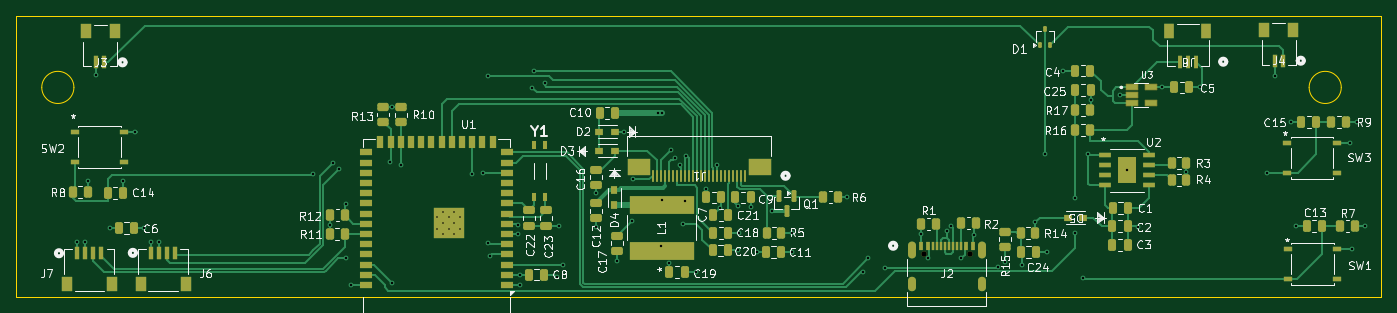
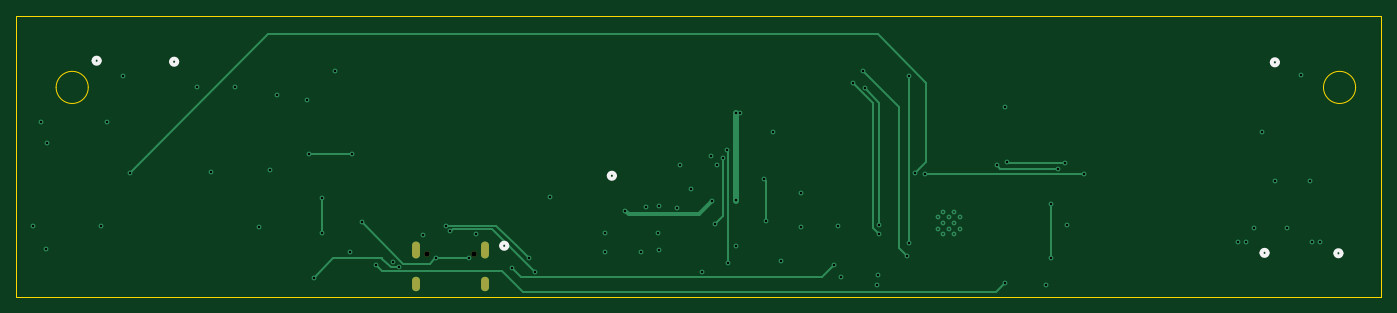
Circuit board: 13 layer files. Board 170.0 x 35.0 mm.
- bottom_copper: active label-B_Cu.gbr (8940 bytes)
- bottom_mask: active label-B_Mask.gbr (723 bytes)
- paste: active label-B_Paste.gbr (455 bytes)
- bottom_silk: active label-B_Silkscreen.gbr (1622 bytes)
- outline: active label-Edge_Cuts.gbr (918 bytes)
- top_copper: active label-F_Cu.gbr (44987 bytes)
- top_mask: active label-F_Mask.gbr (10632 bytes)
- paste: active label-F_Paste.gbr (10520 bytes)
- top_silk: active label-F_Silkscreen.gbr (104317 bytes)
- inner_copper: active label-In1_Cu.gbr (109722 bytes)
- inner_copper: active label-In2_Cu.gbr (154419 bytes)
- drill: active label-NPTH.drl (639 bytes)
- drill: active label-PTH.drl (2020 bytes)

=== bottom_copper: active label-B_Cu.gbr (8940 bytes, source omitted) ===
=== bottom_mask: active label-B_Mask.gbr ===
%TF.GenerationSoftware,KiCad,Pcbnew,9.0.6*%
%TF.CreationDate,2026-04-06T15:53:31+01:00*%
%TF.ProjectId,active label,61637469-7665-4206-9c61-62656c2e6b69,rev?*%
%TF.SameCoordinates,Original*%
%TF.FileFunction,Soldermask,Bot*%
%TF.FilePolarity,Negative*%
%FSLAX46Y46*%
G04 Gerber Fmt 4.6, Leading zero omitted, Abs format (unit mm)*
G04 Created by KiCad (PCBNEW 9.0.6) date 2026-04-06 15:53:31*
%MOMM*%
%LPD*%
G01*
G04 APERTURE LIST*
%ADD10O,0.990600X1.803400*%
%ADD11O,0.990600X2.108200*%
%ADD12C,0.660400*%
G04 APERTURE END LIST*
D10*
%TO.C,J2*%
X178579998Y-146469200D03*
X187220002Y-146469200D03*
D11*
X178579998Y-142289200D03*
X187220002Y-142289200D03*
D12*
X180010001Y-142789199D03*
X185789999Y-142789199D03*
%TD*%
M02*

=== paste: active label-B_Paste.gbr ===
%TF.GenerationSoftware,KiCad,Pcbnew,9.0.6*%
%TF.CreationDate,2026-04-06T15:53:31+01:00*%
%TF.ProjectId,active label,61637469-7665-4206-9c61-62656c2e6b69,rev?*%
%TF.SameCoordinates,Original*%
%TF.FileFunction,Paste,Bot*%
%TF.FilePolarity,Positive*%
%FSLAX46Y46*%
G04 Gerber Fmt 4.6, Leading zero omitted, Abs format (unit mm)*
G04 Created by KiCad (PCBNEW 9.0.6) date 2026-04-06 15:53:31*
%MOMM*%
%LPD*%
G01*
G04 APERTURE LIST*
G04 APERTURE END LIST*
M02*

=== bottom_silk: active label-B_Silkscreen.gbr ===
%TF.GenerationSoftware,KiCad,Pcbnew,9.0.6*%
%TF.CreationDate,2026-04-06T15:53:31+01:00*%
%TF.ProjectId,active label,61637469-7665-4206-9c61-62656c2e6b69,rev?*%
%TF.SameCoordinates,Original*%
%TF.FileFunction,Legend,Bot*%
%TF.FilePolarity,Positive*%
%FSLAX46Y46*%
G04 Gerber Fmt 4.6, Leading zero omitted, Abs format (unit mm)*
G04 Created by KiCad (PCBNEW 9.0.6) date 2026-04-06 15:53:31*
%MOMM*%
%LPD*%
G01*
G04 APERTURE LIST*
%ADD10C,0.508000*%
G04 APERTURE END LIST*
D10*
%TO.C,J8*%
X217686000Y-118800000D02*
G75*
G02*
X216924000Y-118800000I-381000J0D01*
G01*
X216924000Y-118800000D02*
G75*
G02*
X217686000Y-118800000I381000J0D01*
G01*
%TO.C,J4*%
X227336901Y-118675001D02*
G75*
G02*
X226574901Y-118675001I-381000J0D01*
G01*
X226574901Y-118675001D02*
G75*
G02*
X227336901Y-118675001I381000J0D01*
G01*
%TO.C,J3*%
X80636901Y-118875001D02*
G75*
G02*
X79874901Y-118875001I-381000J0D01*
G01*
X79874901Y-118875001D02*
G75*
G02*
X80636901Y-118875001I381000J0D01*
G01*
%TO.C,J2*%
X176588100Y-141714200D02*
G75*
G02*
X175826100Y-141714200I-381000J0D01*
G01*
X175826100Y-141714200D02*
G75*
G02*
X176588100Y-141714200I381000J0D01*
G01*
%TO.C,J6*%
X81921800Y-142600000D02*
G75*
G02*
X81159800Y-142600000I-381000J0D01*
G01*
X81159800Y-142600000D02*
G75*
G02*
X81921800Y-142600000I381000J0D01*
G01*
%TO.C,J1*%
X163187899Y-133000000D02*
G75*
G02*
X162425899Y-133000000I-381000J0D01*
G01*
X162425899Y-133000000D02*
G75*
G02*
X163187899Y-133000000I381000J0D01*
G01*
%TO.C,J7*%
X72721797Y-142649998D02*
G75*
G02*
X71959797Y-142649998I-381000J0D01*
G01*
X71959797Y-142649998D02*
G75*
G02*
X72721797Y-142649998I381000J0D01*
G01*
%TD*%
M02*

=== outline: active label-Edge_Cuts.gbr ===
%TF.GenerationSoftware,KiCad,Pcbnew,9.0.6*%
%TF.CreationDate,2026-04-06T15:53:31+01:00*%
%TF.ProjectId,active label,61637469-7665-4206-9c61-62656c2e6b69,rev?*%
%TF.SameCoordinates,Original*%
%TF.FileFunction,Profile,NP*%
%FSLAX46Y46*%
G04 Gerber Fmt 4.6, Leading zero omitted, Abs format (unit mm)*
G04 Created by KiCad (PCBNEW 9.0.6) date 2026-04-06 15:53:31*
%MOMM*%
%LPD*%
G01*
G04 APERTURE LIST*
%TA.AperFunction,Profile*%
%ADD10C,0.050000*%
%TD*%
G04 APERTURE END LIST*
D10*
X232000000Y-122000000D02*
G75*
G02*
X228000000Y-122000000I-2000000J0D01*
G01*
X228000000Y-122000000D02*
G75*
G02*
X232000000Y-122000000I2000000J0D01*
G01*
X74200000Y-122000000D02*
G75*
G02*
X70200000Y-122000000I-2000000J0D01*
G01*
X70200000Y-122000000D02*
G75*
G02*
X74200000Y-122000000I2000000J0D01*
G01*
X67000000Y-113100000D02*
X237000000Y-113100000D01*
X237000000Y-148100000D01*
X67000000Y-148100000D01*
X67000000Y-113100000D01*
M02*

=== top_copper: active label-F_Cu.gbr (44987 bytes, source omitted) ===
=== top_mask: active label-F_Mask.gbr (10632 bytes, source omitted) ===
=== paste: active label-F_Paste.gbr (10520 bytes, source omitted) ===
=== top_silk: active label-F_Silkscreen.gbr (104317 bytes, source omitted) ===
=== inner_copper: active label-In1_Cu.gbr (109722 bytes, source omitted) ===
=== inner_copper: active label-In2_Cu.gbr (154419 bytes, source omitted) ===
=== drill: active label-NPTH.drl ===
M48
; DRILL file {KiCad 9.0.6} date 2026-04-06T15:54:23+0100
; FORMAT={-:-/ absolute / metric / decimal}
; #@! TF.CreationDate,2026-04-06T15:54:23+01:00
; #@! TF.GenerationSoftware,Kicad,Pcbnew,9.0.6
; #@! TF.FileFunction,NonPlated,1,4,NPTH
FMAT,2
METRIC
; #@! TA.AperFunction,NonPlated,NPTH,ComponentDrill
T1C0.610
; #@! TA.AperFunction,NonPlated,NPTH,ComponentDrill
T2C0.660
%
G90
G05
T2
X180.01Y-142.789
X185.79Y-142.789
T1
G00X178.58Y-141.743
M15
G01X178.58Y-142.835
M16
G05
G00X178.58Y-146.076
M15
G01X178.58Y-146.863
M16
G05
G00X187.22Y-141.743
M15
G01X187.22Y-142.835
M16
G05
G00X187.22Y-146.076
M15
G01X187.22Y-146.863
M16
G05
M30

=== drill: active label-PTH.drl ===
M48
; DRILL file {KiCad 9.0.6} date 2026-04-06T15:54:23+0100
; FORMAT={-:-/ absolute / metric / decimal}
; #@! TF.CreationDate,2026-04-06T15:54:23+01:00
; #@! TF.GenerationSoftware,Kicad,Pcbnew,9.0.6
; #@! TF.FileFunction,Plated,1,4,PTH
FMAT,2
METRIC
; #@! TA.AperFunction,Plated,PTH,ComponentDrill
T1C0.200
; #@! TA.AperFunction,Plated,PTH,ViaDrill
T2C0.300
%
G90
G05
T1
X119.455Y-138.18
X119.455Y-139.58
X120.155Y-137.48
X120.155Y-138.88
X120.155Y-140.28
X120.855Y-138.18
X120.855Y-139.58
X121.555Y-137.48
X121.555Y-138.88
X121.555Y-140.28
X122.255Y-138.18
X122.255Y-139.58
T2
X74.6Y-141.2
X75.6Y-141.2
X75.9Y-133.6
X77.0Y-120.4
X78.7Y-139.5
X80.3Y-133.6
X81.8Y-127.6
X82.9Y-139.5
X83.8Y-141.2
X84.8Y-141.2
X104.0Y-132.8
X106.087Y-139.1
X106.4Y-131.4
X107.2Y-132.1
X108.1Y-136.5
X108.1Y-143.3
X108.7Y-146.6
X113.6Y-131.3
X113.8Y-124.475
X113.8Y-146.3
X114.91Y-131.7
X123.8Y-132.8
X125.1Y-132.7
X125.8Y-120.6
X125.8Y-141.4
X126.0Y-143.0
X129.5Y-139.1
X129.55Y-140.25
X129.7Y-145.33
X129.75Y-146.65
X131.3Y-122.1
X131.5Y-120.0
X132.8Y-121.5
X134.3Y-145.6
X134.6Y-139.2
X135.1Y-144.1
X139.2Y-135.1
X139.2Y-139.4
X141.8Y-143.6
X142.7Y-127.5
X143.65Y-138.6
X143.85Y-133.45
X146.9Y-125.2
X147.3Y-141.7
X147.4Y-125.2
X147.4Y-136.0
X148.3Y-143.9
X148.5Y-129.8
X149.0Y-130.8
X149.7Y-131.7
X150.0Y-139.0
X150.3Y-136.2
X150.4Y-130.6
X151.6Y-145.0
X152.9Y-134.7
X154.3Y-131.7
X154.65Y-137.05
X156.9Y-136.8
X156.9Y-142.3
X157.0Y-140.1
X158.5Y-136.9
X159.2Y-142.5
X161.125Y-137.375
X163.6Y-140.1
X163.6Y-142.5
X170.5Y-135.6
X172.4Y-145.0
X173.1Y-143.3
X175.201Y-144.499
X179.688Y-140.287
X180.6Y-143.3
X182.9Y-139.9
X183.4Y-139.2
X184.7Y-143.3
X186.3Y-140.4
X189.3Y-144.3
X190.1Y-143.8
X192.2Y-144.1
X193.9Y-138.8
X195.1Y-130.3
X195.4Y-142.5
X197.3Y-119.9
X198.9Y-135.8
X198.9Y-140.1
X199.9Y-145.7
X200.5Y-130.3
X200.8Y-123.6
X204.5Y-123.0
X205.324Y-132.305
X206.7Y-139.4
X209.7Y-122.0
X212.712Y-132.5
X214.4Y-122.0
X222.8Y-132.6
X223.7Y-120.6
X225.7Y-126.3
X226.4Y-139.3
X233.1Y-128.9
X233.3Y-142.1
X233.9Y-126.3
X234.9Y-139.3
M30
